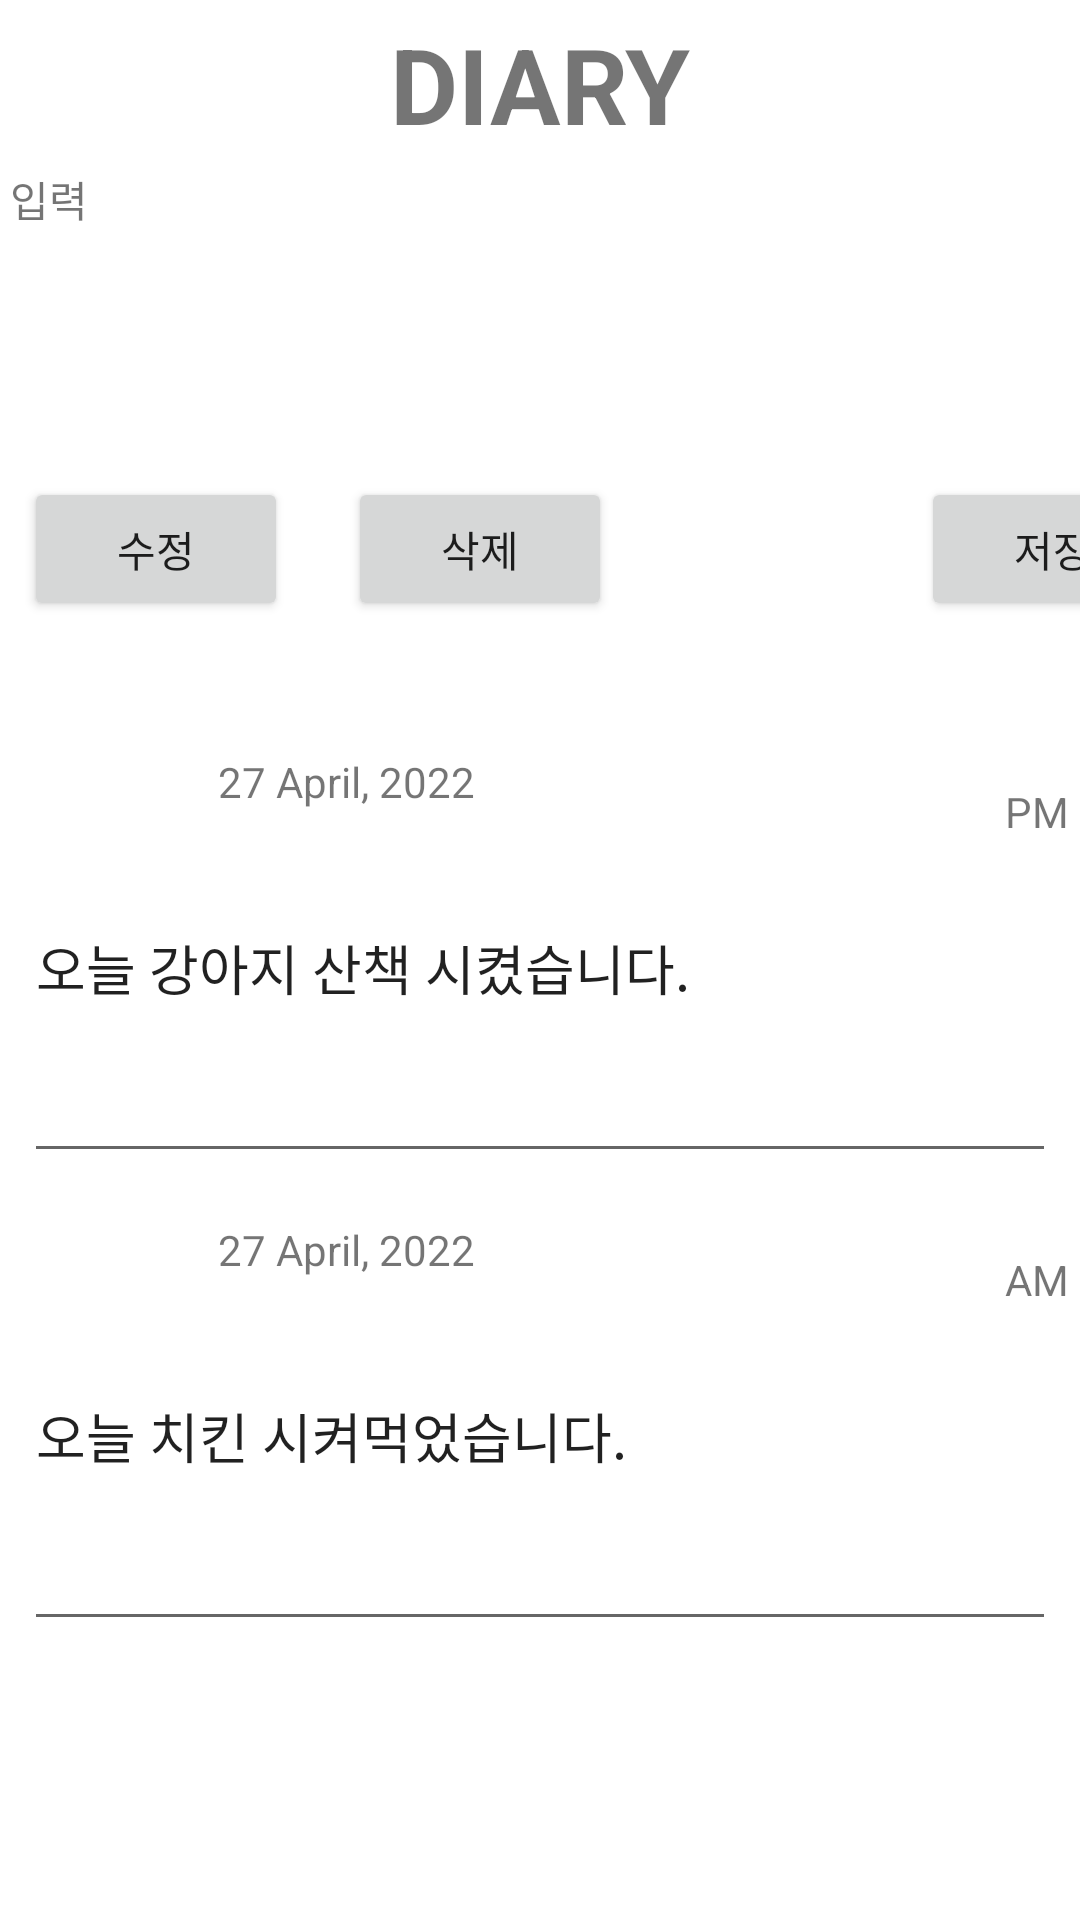

Android layout source for this screen:
<!-- AndroidManifest.xml: application theme Theme.Givebit -->
<!-- res/layout/activity_main.xml -->
<?xml version="1.0" encoding="utf-8"?>
<androidx.constraintlayout.widget.ConstraintLayout xmlns:android="http://schemas.android.com/apk/res/android"
    xmlns:app="http://schemas.android.com/apk/res-auto"
    xmlns:tools="http://schemas.android.com/tools"
    android:layout_width="match_parent"
    android:layout_height="match_parent"
    tools:context=".MainActivity2">

    <androidx.appcompat.widget.Toolbar
        android:id="@+id/toolbar"
        android:layout_width="match_parent"
        android:layout_height="wrap_content"
        android:background="@color/white"
        app:layout_constraintTop_toTopOf="parent">
        
        <TextView
            android:layout_width="wrap_content"
            android:layout_height="wrap_content"
            android:layout_gravity="center"
            android:text="DIARY"
            android:textSize="35dp"
            android:textStyle="bold" />
    </androidx.appcompat.widget.Toolbar>

    <androidx.constraintlayout.widget.Guideline
        android:id="@+id/guideline1"
        android:layout_width="wrap_content"
        android:layout_height="wrap_content"
        android:orientation="vertical"
        app:layout_constraintGuide_begin="8dp" />

    <androidx.constraintlayout.widget.Guideline
        android:id="@+id/guideline2"
        android:layout_width="wrap_content"
        android:layout_height="wrap_content"
        android:orientation="vertical"
        app:layout_constraintGuide_begin="204dp" />

    <androidx.constraintlayout.widget.Guideline
        android:id="@+id/guideline3"
        android:layout_width="wrap_content"
        android:layout_height="wrap_content"
        android:orientation="horizontal"
        app:layout_constraintGuide_begin="235dp" />

    <androidx.constraintlayout.widget.Guideline
        android:id="@+id/guideline4"
        android:layout_width="wrap_content"
        android:layout_height="wrap_content"
        android:orientation="horizontal"
        app:layout_constraintGuide_begin="159dp" />

    <androidx.constraintlayout.widget.Guideline
        android:id="@+id/guideline5"
        android:layout_width="wrap_content"
        android:layout_height="wrap_content"
        android:orientation="vertical"
        app:layout_constraintGuide_begin="395dp" />

    <TextView
        android:id="@+id/textView"
        android:layout_width="413dp"
        android:layout_height="103dp"
        android:text="내용 입력"
        app:layout_constraintTop_toBottomOf="@+id/toolbar"
        app:layout_constraintRight_toRightOf="parent"
        app:layout_constraintLeft_toLeftOf="parent"
        tools:layout_editor_absoluteX="0dp" />

    <EditText
        android:layout_width="0dp"
        android:layout_height="140dp"
        android:inputType="textMultiLine"
        android:ems="10"
        android:id="@+id/contextEditText"
        app:layout_constraintTop_toBottomOf="@+id/guideline3"
        android:layout_marginTop="16dp"
        android:hint="내용을 입력하세요."
        android:text="오늘 강아지 산책 시켰습니다."
        android:layout_marginEnd="8dp"
        app:layout_constraintEnd_toEndOf="parent"
        android:layout_marginRight="8dp"
        android:layout_marginStart="8dp"
        app:layout_constraintStart_toStartOf="parent"
        android:layout_marginLeft="8dp"
        />

    

    <TextView
        android:id="@+id/textView2"
        android:layout_width="0dp"
        android:layout_height="0dp"
        android:layout_marginStart="8dp"
        android:layout_marginEnd="8dp"
        android:text="                 27 April, 2022"
        app:layout_constraintBottom_toBottomOf="@+id/contextEditText"
        app:layout_constraintEnd_toEndOf="parent"
        app:layout_constraintStart_toStartOf="@+id/contextEditText"
        app:layout_constraintTop_toTopOf="@+id/contextEditText" />

    <EditText
        android:layout_width="0dp"
        android:layout_height="140dp"
        android:inputType="textMultiLine"
        android:id="@+id/contextEditText2"
        android:layout_marginTop="16dp"
        android:text="오늘 치킨 시켜먹었습니다."
        android:layout_marginEnd="8dp"
        app:layout_constraintEnd_toEndOf="parent"
        android:layout_marginRight="8dp"
        android:layout_marginStart="8dp"
        app:layout_constraintStart_toStartOf="parent"
        app:layout_constraintTop_toBottomOf="@+id/textView2"
        android:layout_marginLeft="8dp"
        />

    


    <TextView
        android:id="@+id/textView3"
        android:layout_width="0dp"
        android:layout_height="0dp"
        android:layout_marginStart="8dp"
        android:layout_marginEnd="8dp"
        android:text="                 27 April, 2022"
        app:layout_constraintBottom_toBottomOf="@+id/contextEditText2"
        app:layout_constraintEnd_toEndOf="parent"
        app:layout_constraintStart_toStartOf="@+id/contextEditText2"
        app:layout_constraintTop_toTopOf="@+id/contextEditText2" />

    <Button
        android:id="@+id/save_Btn"
        android:layout_width="wrap_content"
        android:layout_height="wrap_content"
        android:text="저장"
        app:layout_constraintEnd_toStartOf="@+id/guideline5"
        app:layout_constraintTop_toTopOf="@+id/guideline4" />

    <Button
        android:id="@+id/cha_Btn"
        android:layout_width="wrap_content"
        android:layout_height="wrap_content"
        android:text="수정"
        app:layout_constraintEnd_toStartOf="@+id/del_Btn"
        app:layout_constraintStart_toStartOf="@+id/guideline1"
        app:layout_constraintTop_toTopOf="@+id/guideline4" />

    <Button
        android:id="@+id/del_Btn"
        android:layout_width="wrap_content"
        android:layout_height="wrap_content"
        android:layout_marginLeft="20dp"
        android:text="삭제"
        app:layout_constraintTop_toTopOf="@+id/guideline4"
        tools:layout_editor_absoluteX="145dp"
        app:layout_constraintLeft_toRightOf="@+id/cha_Btn"/>

    <TextView
        android:id="@+id/textView4"
        android:layout_width="wrap_content"
        android:layout_height="wrap_content"
        android:layout_marginTop="10dp"
        android:text="AM 11:23"
        app:layout_constraintEnd_toStartOf="@+id/guideline5"
        app:layout_constraintTop_toTopOf="@+id/textView3" />

    <TextView
        android:id="@+id/textView5"
        android:layout_width="wrap_content"
        android:layout_height="wrap_content"
        android:layout_marginTop="10dp"
        android:text="PM 01:25"
        app:layout_constraintEnd_toStartOf="@+id/guideline5"
        app:layout_constraintTop_toTopOf="@+id/textView2" />

    <ImageView
        android:id="@+id/imageView"
        android:layout_width="40dp"
        android:layout_height="40dp"
        app:layout_constraintStart_toStartOf="@+id/textView3"
        app:layout_constraintTop_toTopOf="@+id/textView3"
        app:srcCompat="@drawable/emotion1"
        />

    <ImageView
        android:id="@+id/imageView2"
        android:layout_width="40dp"
        android:layout_height="40dp"
        app:srcCompat="@drawable/emotion2"
        app:layout_constraintStart_toStartOf="@+id/textView2"
        app:layout_constraintTop_toTopOf="@+id/textView2"
        />


</androidx.constraintlayout.widget.ConstraintLayout>
<!-- resources referenced by this layout -->
<resources>
  <color name="white">#FFFFFFFF</color>
  <style name="Theme.Givebit" parent="Theme.MaterialComponents.DayNight.DarkActionBar">
          
          <item name="colorPrimary">@color/purple_500</item>
          <item name="colorPrimaryVariant">@color/purple_700</item>
          <item name="colorOnPrimary">@color/white</item>
          
          <item name="colorSecondary">@color/teal_200</item>
          <item name="colorSecondaryVariant">@color/teal_700</item>
          <item name="colorOnSecondary">@color/black</item>
          
          <item name="android:statusBarColor" tools:targetApi="l">?attr/colorPrimaryVariant</item>
          
      </style>
  <color name="purple_500">#FF6200EE</color>
  <color name="purple_700">#FF3700B3</color>
  <color name="teal_200">#FF03DAC5</color>
  <color name="teal_700">#FF018786</color>
  <color name="black">#FF000000</color>
</resources>
